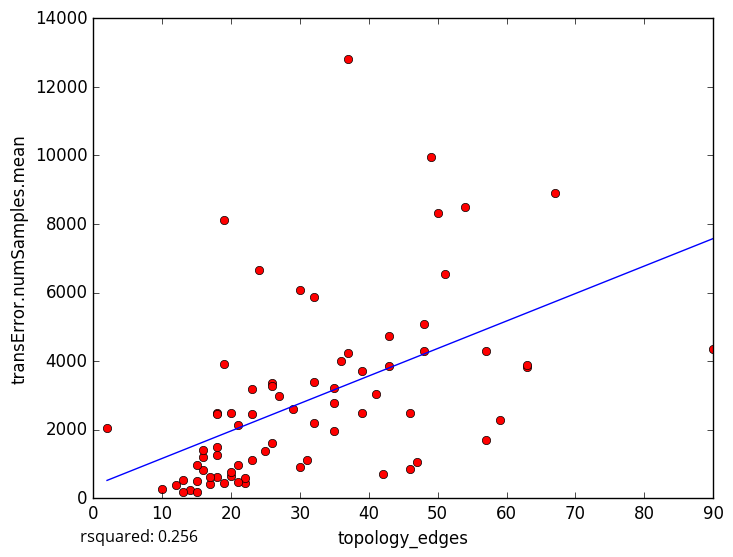

The file beside this chart, header and first rows:
topology_edges, transError.numSamples.mean
54, 8503
48, 4291
48, 5073
32, 2208
13, 533.7
10, 281
12, 375.8
63, 3820
43, 4729
26, 3357
23, 1110
14, 244.5
16, 830.8
15, 180.0
22, 450.7
19, 457.4
18, 628.1
15, 955
30, 914
2, 2060
67, 8901
21, 2143
49, 9952
32, 5881
41, 3028
37, 12817
18, 2497
19, 8121
18, 2459
36, 3999
42, 716.9
46, 843.5
39, 3702
24, 6648
90, 4365
57, 4280
57, 1701
63, 3879
13, 189.7
47, 1054
35, 2766
16, 1207
51, 6532
23, 3173
23, 2457
59, 2282
30, 6061
50, 8307
29, 2599
19, 3927
18, 1493
32, 3379
20, 655.8
21, 964.6
26, 1611
43, 3842
25, 1384
26, 3280
20, 2484
31, 1120
... 18 more rows
